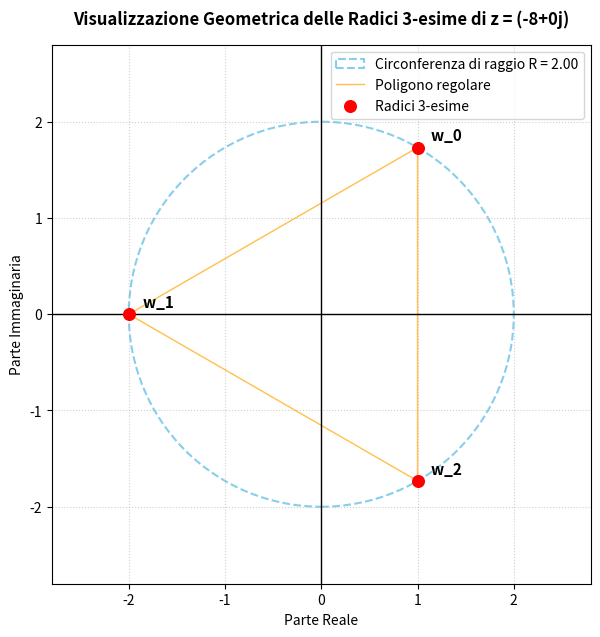

The script that saved this image:
import numpy as np
import matplotlib.pyplot as plt

def visualizza_radici_nesime(z, n):
    """
    Calcola e visualizza le radici n-esime di un numero complesso z.
    """
    # 1. Calcolo del modulo e dell'argomento principale
    r = np.abs(z)
    theta = np.angle(z)
    
    # 2. Modulo delle radici n-esime
    R = r ** (1 / n)
    
    # 3. Generazione delle n radici tramite la formula esponenziale
    k = np.arange(n)
    argomenti = (theta + 2 * np.pi * k) / n
    radici = R * np.exp(1j * argomenti)
    
    # Stampa dei risultati nella console
    print(f"=== Radici {n}-esime di z = {z} ===")
    for i, w in enumerate(radici):
        print(f"w_{i} = {w.real:.4f} + {w.imag:.4f}i  (Forma polare: R = {R:.4f}, arg = {argomenti[i]:.4f} rad)")
    
    # 4. Creazione del grafico con matplotlib
    plt.figure(figsize=(7, 7))
    
    # Disegno della circonferenza di raggio R
    cerchio = plt.Circle((0, 0), R, color='skyblue', linestyle='--', fill=False, linewidth=1.5, label=f'Circonferenza di raggio R = {R:.2f}')
    plt.gca().add_patch(cerchio)
    
    # Tracciamento del poligono regolare che unisce le radici
    poligono_x = np.append(radici.real, radici.real[0])
    poligono_y = np.append(radici.imag, radici.imag[0])
    plt.plot(poligono_x, poligono_y, color='orange', linestyle='-', linewidth=1, alpha=0.7, label='Poligono regolare')
    
    # Plot dei punti corrispondenti alle radici
    plt.scatter(radici.real, radici.imag, color='red', s=70, zorder=5, label=f'Radici {n}-esime')
    
    # Etichette per ciascuna radice
    for i, w in enumerate(radici):
        plt.annotate(f"  w_{i}", (w.real, w.imag), textcoords="offset points", xytext=(5, 5), ha='left', fontweight='bold', fontsize=11)
        
    # Configurazione degli assi e della griglia
    limite = R * 1.4 if R > 1 else 1.5
    plt.xlim(-limite, limite)
    plt.ylim(-limite, limite)
    plt.axhline(0, color='black', linewidth=1, linestyle='-')
    plt.axvline(0, color='black', linewidth=1, linestyle='-')
    plt.grid(True, linestyle=':', alpha=0.6)
    plt.gca().set_aspect('equal', adjustable='box')
    
    # Titoli e legenda
    plt.title(f"Visualizzazione Geometrica delle Radici {n}-esime di z = {z}", fontsize=12, fontweight='bold', pad=15)
    plt.xlabel("Parte Reale", fontsize=10)
    plt.ylabel("Parte Immaginaria", fontsize=10)
    plt.legend(loc='upper right')
    
    # Mostra il grafico
    plt.show()

# Esempio pratico: Calcoliamo e visualizziamo le radici cubiche (n = 3) di z = -8
visualizza_radici_nesime(z=-8+0j, n=3)

# Puoi provare anche altri esempi modificando i parametri, ad esempio:
# visualizza_radici_nesime(z=1+1j, n=4)  # Radici quarte di 1 + ils 
